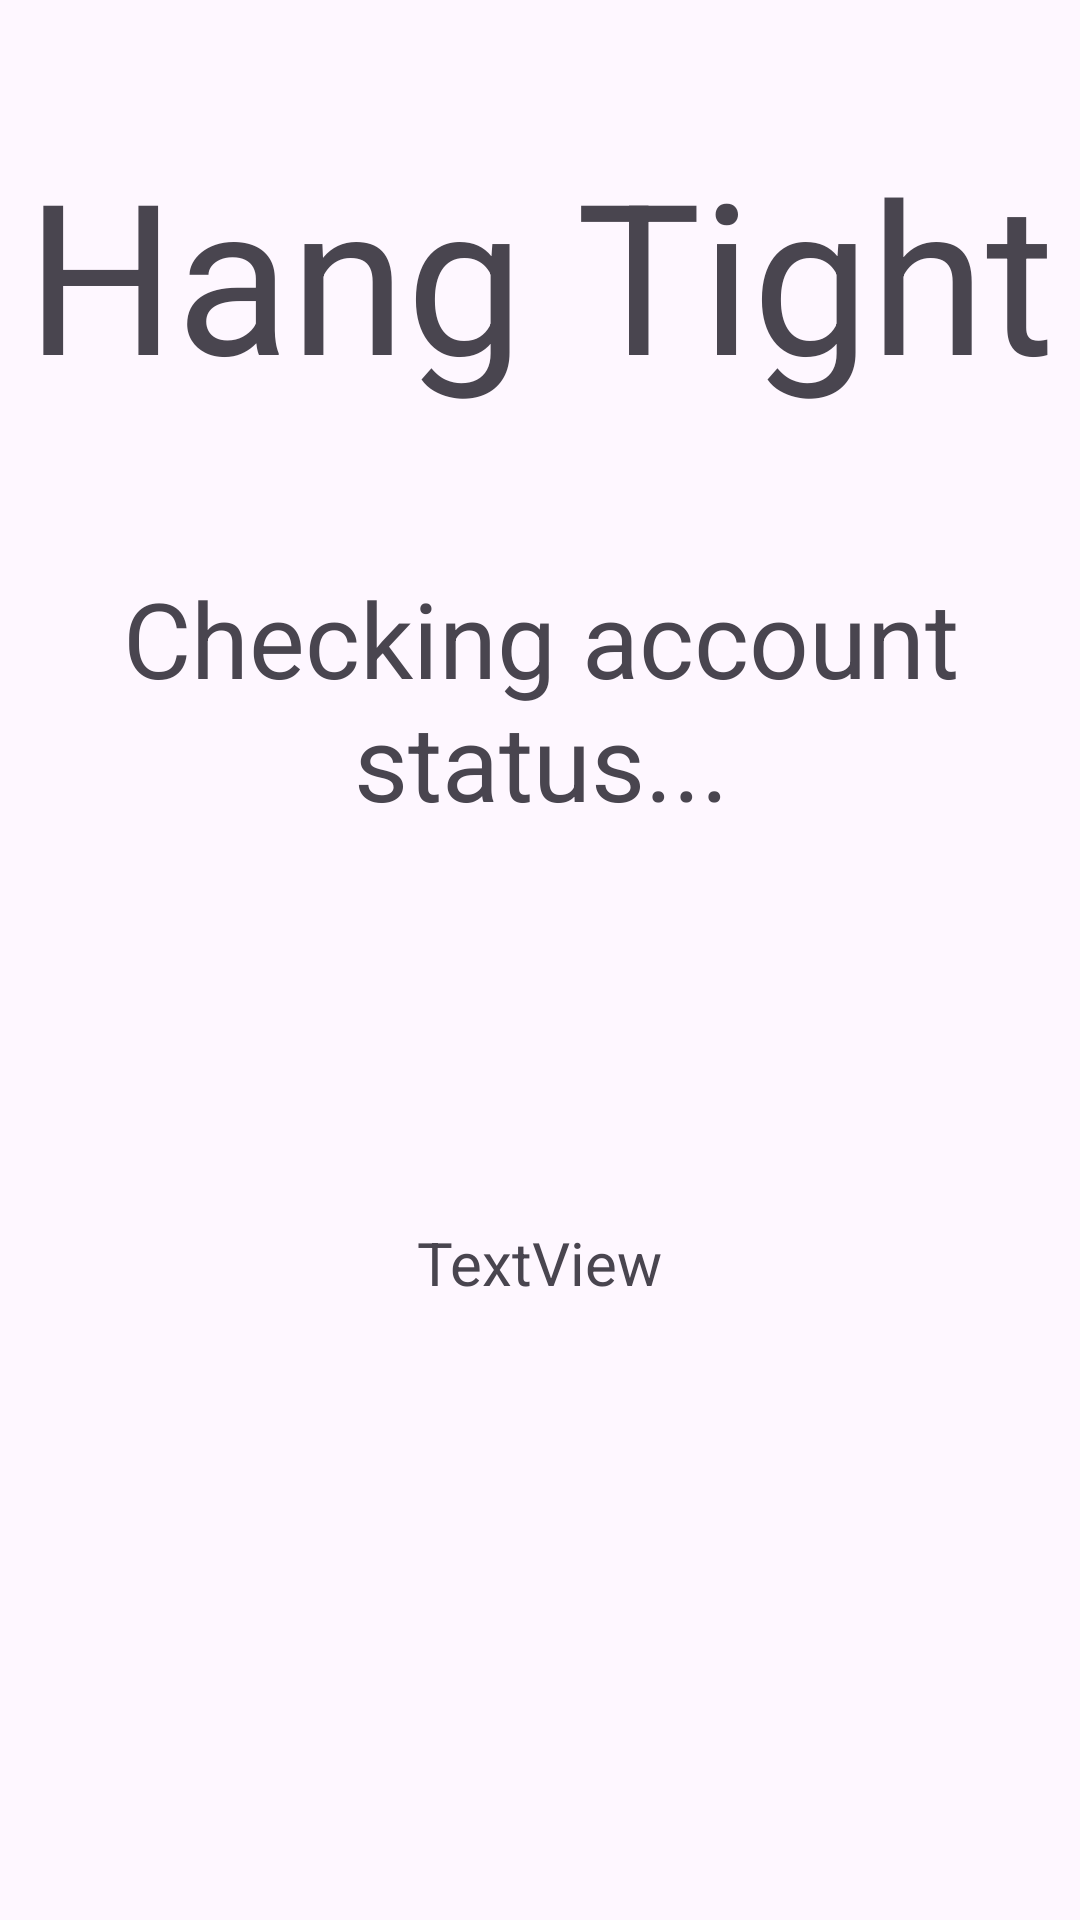

Android layout source for this screen:
<!-- AndroidManifest.xml: application theme Theme.FarmBOX -->
<!-- res/layout/activity_auth.xml -->
<?xml version="1.0" encoding="utf-8"?>
<ScrollView xmlns:android="http://schemas.android.com/apk/res/android"
                                                   xmlns:app="http://schemas.android.com/apk/res-auto" xmlns:tools="http://schemas.android.com/tools" android:layout_width="match_parent"
                                                   android:layout_height="match_parent">
    <androidx.constraintlayout.widget.ConstraintLayout
                                                       android:layout_width="match_parent"
                                                       android:layout_height="match_parent">

    <TextView android:layout_width="wrap_content" android:layout_height="wrap_content" android:text="Hang Tight"
              android:textSize="70sp" app:layout_constraintTop_toTopOf="parent"
              app:layout_constraintBottom_toBottomOf="parent" app:layout_constraintStart_toStartOf="parent"
              app:layout_constraintEnd_toEndOf="parent" app:layout_constraintVertical_bias="0.086"
              android:id="@+id/textView3">

    </TextView>
    <TextView
            android:layout_width="361dp" android:layout_height="94dp"
            android:text="Checking account status..." android:textSize="35sp" android:layout_marginTop="52dp"
            app:layout_constraintTop_toBottomOf="@+id/textView3" app:layout_constraintBottom_toBottomOf="parent"
            app:layout_constraintStart_toStartOf="parent" app:layout_constraintEnd_toEndOf="parent"
            app:layout_constraintVertical_bias="0.0"
            android:id="@+id/textView5" android:textAlignment="center">
    </TextView>
    <TextView
            android:text="TextView"
            android:layout_width="wrap_content"
            android:layout_height="wrap_content" android:id="@+id/textView4"
            app:layout_constraintTop_toBottomOf="@+id/textView5"
            android:layout_marginTop="124dp" app:layout_constraintEnd_toEndOf="parent"
            app:layout_constraintStart_toStartOf="parent" android:textSize="20sp"/>
    <Button
            android:text="Let's Go!"
            android:layout_width="106dp"
            android:layout_height="51dp" android:id="@+id/button4"
            app:layout_constraintTop_toBottomOf="@+id/textView4"
            android:layout_marginTop="124dp" app:layout_constraintBottom_toBottomOf="parent"
            app:layout_constraintVertical_bias="0.407" app:layout_constraintStart_toStartOf="parent"
            app:layout_constraintEnd_toEndOf="parent" android:visibility="invisible"
            app:layout_constraintHorizontal_bias="0.894"/>
    </androidx.constraintlayout.widget.ConstraintLayout>

</ScrollView>
<!-- resources referenced by this layout -->
<resources>
  <style name="Theme.FarmBOX" parent="Base.Theme.FarmBOX" />
  <style name="Base.Theme.FarmBOX" parent="Theme.Material3.DayNight.NoActionBar">
          
          
      </style>
</resources>
